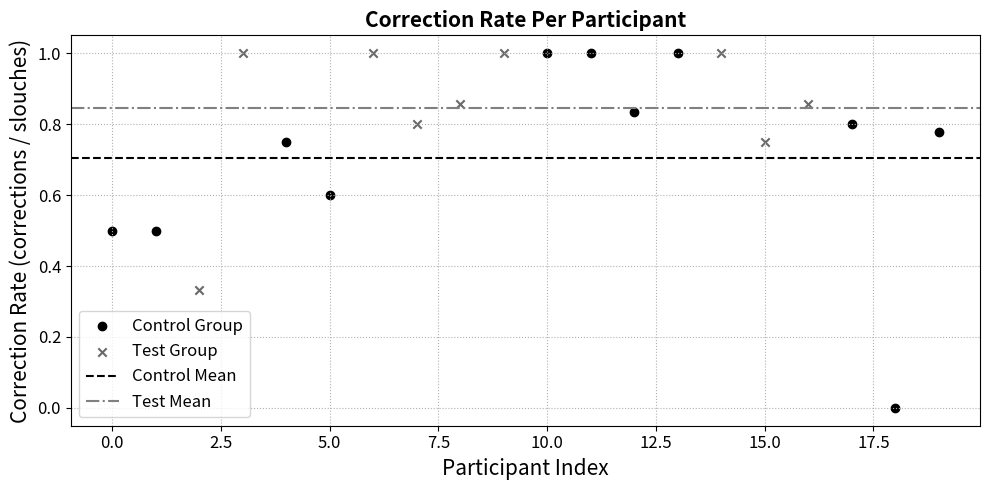

This figure's Python source:
import matplotlib.pyplot as plt
import numpy as np

# Data
group = np.array([0, 0, 1, 1, 0, 0, 1, 1, 1, 1, 0, 0, 0, 0, 1, 1, 1, 0, 0, 0])
slouches = np.array([2, 2, 3, 2, 4, 5, 5, 5, 7, 3, 6, 3, 6, 3, 6, 4, 7, 10, 2, 9])
corrections = np.array([1, 1, 1, 2, 3, 3, 5, 4, 6, 3, 6, 3, 5, 3, 6, 3, 6, 8, 0, 7])


# Compute correction rates
correction_rates = corrections / slouches
x_indices = np.arange(len(group))

# Plot
plt.figure(figsize=(10, 5))

# Plot Control Group
plt.scatter(x_indices[group == 0], correction_rates[group == 0],
            color='black', marker='o', label='Control Group')

# Plot Test Group
plt.scatter(x_indices[group == 1], correction_rates[group == 1],
            color='dimgray', marker='x', label='Test Group')

# Mean lines
plt.axhline(np.mean(correction_rates[group == 0]), color='black',
            linestyle='--', label='Control Mean')
plt.axhline(np.mean(correction_rates[group == 1]), color='gray',
            linestyle='-.', label='Test Mean')

# Labels and title with increased font sizes
plt.xlabel("Participant Index", fontsize=15)
plt.ylabel("Correction Rate (corrections / slouches)", fontsize=15)
plt.title("Correction Rate Per Participant", fontsize=15, fontweight='bold')

# Tick font size
plt.xticks(fontsize=12)
plt.yticks(fontsize=12)

# Legend font size
plt.legend(fontsize=12)

# Grid and layout
plt.grid(True, linestyle=':')
plt.tight_layout()
plt.show()
